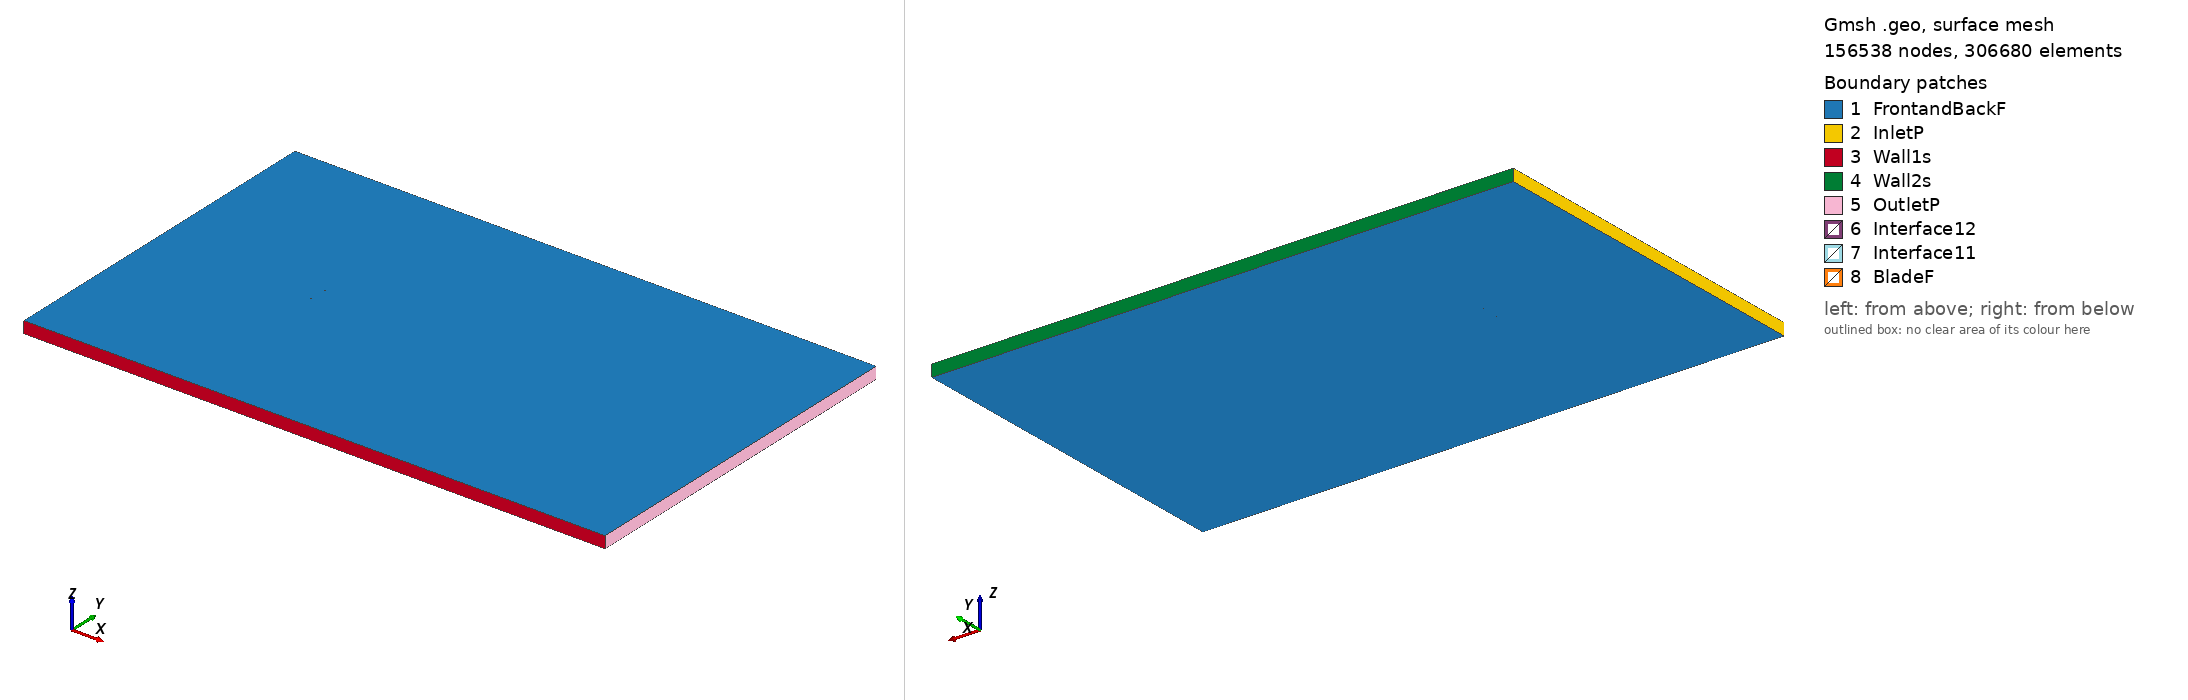

Gmsh geometry script, surface-meshed: 156538 nodes, 306680 surface elements. Boundary patches (legend numbers): 1 FrontandBackF, 2 InletP, 3 Wall1s, 4 Wall2s, 5 OutletP, 6 Interface12, 7 Interface11, 8 BladeF. Left view from above one corner, right view from below the opposite corner. Legend entries are the model's physical surfaces. The drawing asked Gmsh for element sizes between 1% and 20% of the model's largest extent; the script's own settings can give other sizes.

=== v23010_tsr_4.3808_aoa_5.2189.geo (drawn) ===
SetFactory("OpenCASCADE");

Point(1) = {0.074771, 0.729314, 0, 1.0};
Point(2) = {0.067072, 0.730938, 0, 1.0};
Point(3) = {0.059284, 0.732517, 0, 1.0};
Point(4) = {0.051503, 0.734175, 0, 1.0};
Point(5) = {0.043710, 0.735707, 0, 1.0};
Point(6) = {0.035923, 0.737302, 0, 1.0};
Point(7) = {0.028139, 0.738928, 0, 1.0};
Point(8) = {0.020346, 0.740460, 0, 1.0};
Point(9) = {0.012546, 0.741914, 0, 1.0};
Point(10) = {0.004742, 0.743320, 0, 1.0};
Point(11) = {-0.003070, 0.744632, 0, 1.0};
Point(12) = {-0.010893, 0.745833, 0, 1.0};
Point(13) = {-0.018724, 0.746940, 0, 1.0};
Point(14) = {-0.026563, 0.747969, 0, 1.0};
Point(15) = {-0.034415, 0.748840, 0, 1.0};
Point(16) = {-0.042278, 0.749601, 0, 1.0};
Point(17) = {-0.050173, 0.750000, 0, 1.0};
Point(18) = {-0.054148, 0.749901, 0, 1.0};
Point(19) = {-0.058142, 0.749597, 0, 1.0};
Point(20) = {-0.062155, 0.749073, 0, 1.0};
Point(21) = {-0.066211, 0.748076, 0, 1.0};
Point(22) = {-0.069496, 0.746836, 0, 1.0};
Point(23) = {-0.071157, 0.746019, 0, 1.0};
Point(24) = {-0.072842, 0.744934, 0, 1.0};
Point(25) = {-0.074689, 0.742056, 0, 1.0};
Point(26) = {-0.073331, 0.739537, 0, 1.0};
Point(27) = {-0.071794, 0.739001, 0, 1.0};
Point(28) = {-0.070240, 0.738638, 0, 1.0};
Point(29) = {-0.067116, 0.738101, 0, 1.0};
Point(30) = {-0.063213, 0.737414, 0, 1.0};
Point(31) = {-0.059309, 0.736726, 0, 1.0};
Point(32) = {-0.055406, 0.736039, 0, 1.0};
Point(33) = {-0.051505, 0.735320, 0, 1.0};
Point(34) = {-0.043690, 0.734040, 0, 1.0};
Point(35) = {-0.035861, 0.732902, 0, 1.0};
Point(36) = {-0.028016, 0.731952, 0, 1.0};
Point(37) = {-0.020153, 0.731191, 0, 1.0};
Point(38) = {-0.012282, 0.730524, 0, 1.0};
Point(39) = {-0.004398, 0.729999, 0, 1.0};
Point(40) = {0.003493, 0.729553, 0, 1.0};
Point(41) = {0.011393, 0.729201, 0, 1.0};
Point(42) = {0.019298, 0.728912, 0, 1.0};
Point(43) = {0.027212, 0.728717, 0, 1.0};
Point(44) = {0.035125, 0.728507, 0, 1.0};
Point(45) = {0.043043, 0.728360, 0, 1.0};
Point(46) = {0.050961, 0.728212, 0, 1.0};
Point(47) = {0.058881, 0.728080, 0, 1.0};
Point(48) = {0.066799, 0.727933, 0, 1.0};
Point(49) = {0.074633, 0.727801, 0, 1.0};
Point(50) = {-0.074771, -0.729314, 0, 1.0};
Point(51) = {-0.067072, -0.730938, 0, 1.0};
Point(52) = {-0.059284, -0.732517, 0, 1.0};
Point(53) = {-0.051503, -0.734175, 0, 1.0};
Point(54) = {-0.043710, -0.735707, 0, 1.0};
Point(55) = {-0.035923, -0.737302, 0, 1.0};
Point(56) = {-0.028139, -0.738928, 0, 1.0};
Point(57) = {-0.020346, -0.740460, 0, 1.0};
Point(58) = {-0.012546, -0.741914, 0, 1.0};
Point(59) = {-0.004742, -0.743320, 0, 1.0};
Point(60) = {0.003070, -0.744632, 0, 1.0};
Point(61) = {0.010893, -0.745833, 0, 1.0};
Point(62) = {0.018724, -0.746940, 0, 1.0};
Point(63) = {0.026563, -0.747969, 0, 1.0};
Point(64) = {0.034415, -0.748840, 0, 1.0};
Point(65) = {0.042278, -0.749601, 0, 1.0};
Point(66) = {0.050173, -0.750000, 0, 1.0};
Point(67) = {0.054148, -0.749901, 0, 1.0};
Point(68) = {0.058142, -0.749597, 0, 1.0};
Point(69) = {0.062155, -0.749073, 0, 1.0};
Point(70) = {0.066211, -0.748076, 0, 1.0};
Point(71) = {0.069496, -0.746836, 0, 1.0};
Point(72) = {0.071157, -0.746019, 0, 1.0};
Point(73) = {0.072842, -0.744934, 0, 1.0};
Point(74) = {0.074689, -0.742056, 0, 1.0};
Point(75) = {0.073331, -0.739537, 0, 1.0};
Point(76) = {0.071794, -0.739001, 0, 1.0};
Point(77) = {0.070240, -0.738638, 0, 1.0};
Point(78) = {0.067116, -0.738101, 0, 1.0};
Point(79) = {0.063213, -0.737414, 0, 1.0};
Point(80) = {0.059309, -0.736726, 0, 1.0};
Point(81) = {0.055406, -0.736039, 0, 1.0};
Point(82) = {0.051505, -0.735320, 0, 1.0};
Point(83) = {0.043690, -0.734040, 0, 1.0};
Point(84) = {0.035861, -0.732902, 0, 1.0};
Point(85) = {0.028016, -0.731952, 0, 1.0};
Point(86) = {0.020153, -0.731191, 0, 1.0};
Point(87) = {0.012282, -0.730524, 0, 1.0};
Point(88) = {0.004398, -0.729999, 0, 1.0};
Point(89) = {-0.003493, -0.729553, 0, 1.0};
Point(90) = {-0.011393, -0.729201, 0, 1.0};
Point(91) = {-0.019298, -0.728912, 0, 1.0};
Point(92) = {-0.027212, -0.728717, 0, 1.0};
Point(93) = {-0.035125, -0.728507, 0, 1.0};
Point(94) = {-0.043043, -0.728360, 0, 1.0};
Point(95) = {-0.050961, -0.728212, 0, 1.0};
Point(96) = {-0.058881, -0.728080, 0, 1.0};
Point(97) = {-0.066799, -0.727933, 0, 1.0};
Point(98) = {-0.074633, -0.727801, 0, 1.0};

// Lines: first blade (splines 1-4)
Spline(1) = {1:15};
Spline(2) = {15:35};
Spline(3) = {35:49};
Spline(4) = {49,1};

// Lines: second blade (splines 5-8)
Spline(5) = {50:64};
Spline(6) = {64:84};
Spline(7) = {84:98};
Spline(8) = {98,50};

// Outer domain (points 20001-4 and lines)
Point(99) = {-13.50000000, -15.00000000, 0, 1.0};
Point(100) = {-13.50000000, 15.00000000, 0, 1.0};
Point(101) = {36.00000000, 15.00000000, 0, 1.0};
Point(102) = {36.00000000, -15.00000000, 0, 1.0};
Line(11) = {99, 100};
Line(12) = {100, 101};
Line(13) = {101, 102};
Line(14) = {99, 102};

// Interface (between moving and stationary domain) (circles)
Circle(9) = {0, 0, 0, 0.80000000, 0, 2*Pi};
Circle(10) = {0, 0, 0, 0.80000000, 0, 2*Pi};

// Loops collect Lines/Splines/etc (blade1, blade2, domain, first circle)
Line Loop(1) = {1:4};
Line Loop(2) = {5:8};
Line Loop(3) = {11,12,13,-14};
Line Loop(4) = {9};

// BooleanDifference cuts out the circle/interface from the domain
Plane Surface(1) = {3};
Plane Surface(2) = {4};
BooleanDifference{ Surface{1}; Delete;}{ Surface{2}; Delete;}

// This one cuts out the blades from the inner circle/interface
Line Loop(6) = {10};
Plane Surface(5) = {6};
Plane Surface(6) = {1};
Plane Surface(7) = {2};
BooleanDifference{ Surface{5}; Delete;}{ Surface{6,7}; Delete;}

// extrude to 3rd dimension
Extrude {0, 0, 1} {Surface{1}; Surface{5}; Layers{1}; Recombine;}

// Physical Surfaces are the named boundaries (patches)
Physical Surface("Interface11") = {12};
Physical Surface("Interface12") = {10};

// sides of domain
Physical Surface("InletP") = {6};
Physical Surface("OutletP") = {9};

// top and bottom of domain
Physical Surface("Wall1s") = {7};
Physical Surface("Wall2s") = {8};

// Check FrontandBackF by ensuring there is nothing in the 3rd dimension
Physical Surface("FrontandBackF") = {1,11,5,21};
Physical Surface("BladeF") = {13:20};
Physical Volume("Turbine") = {2};
Physical Volume("Farfield") = {1};

// settings for airfoil boundary layer
Field[1] = BoundaryLayer;
Field[1].EdgesList = {1:8};
Field[1].hwall_n = 1e-3;
Field[1].thickness = 1.5e-2;
Field[1].ratio = 1.05;
Field[1].Quads = 1;
BoundaryLayer Field = 1;

// control points for mesh (blade and interface)
// floor((arc length / 1.5mm)/ 6) -> Transfinite Line
Transfinite Line {1,2,3,5,6,7} = 33 Using Progression 1;
Transfinite Line {4,8} = 2 Using Progression 1;
Transfinite Line {9, 15} = 800 Using Progression 1;

// For more information on gmsh syntax, visit http://gmsh.info/doc/texinfo/gmsh.html
